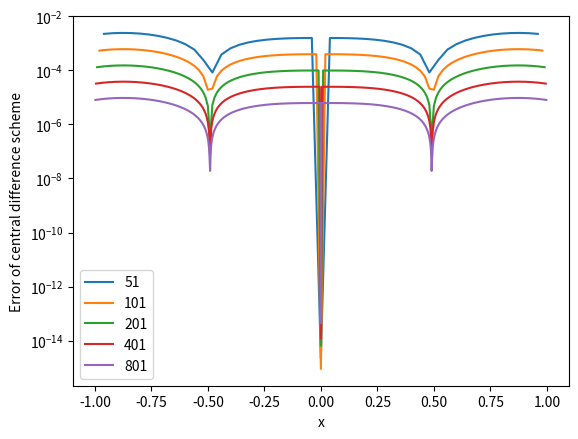
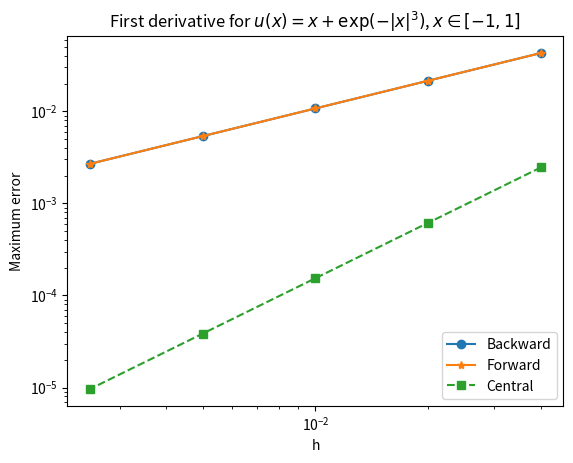

Write the Python code that produced these figures, in order.
"""
Convergence of finite difference approximation of first derivative when
function is in C^2 but not in C^3
"""
import numpy as np
import matplotlib.pyplot as plt

xmin, xmax = -1.0, 1.0

def fun(x):
    return x + np.exp(-np.abs(x)**3)
    
def dfun(x):
    return 1.0 - 3.0 * np.exp(-np.abs(x)**3) * x**2 * np.sign(x)

npt = [51,101,201,401,801]
errb, errf, errc, hh = [], [], [], []
for n in npt:
    x = np.linspace(xmin,xmax,n)
    h = (xmax - xmin)/(n-1); hh.append(h)
    f = fun(x)
    # Compute only at interior points
    # backward difference
    dfb = (f[1:-1] - f[0:-2])/h
    # forward difference
    dff = (f[2:] - f[1:-1])/h
    # central difference
    dfc = (f[2:] - f[0:-2])/(2*h)
    # exact derivative
    dfe= dfun(x[1:-1])
    # errors
    plt.semilogy(x[1:-1], np.abs(dfe-dfc), label=str(n))
    errb.append(np.abs(dfe - dfb).max())
    errf.append(np.abs(dfe - dff).max())
    errc.append(np.abs(dfe - dfc).max())
    
plt.xlabel('x')
plt.ylabel('Error of central difference scheme')
plt.legend()

# Compute convergence rates
print("%5s %17s %10s %10s" % ('h','Backward','Forward','Central'))
for i in range(1,len(hh)):
    pb = np.log(errb[i-1]/errb[i])/np.log(2)
    pf = np.log(errf[i-1]/errf[i])/np.log(2)
    pc = np.log(errc[i-1]/errc[i])/np.log(2)
    print("%e   %f   %f   %f" % (hh[i],pb,pf,pc))

# Plot error vs h
plt.figure()
plt.loglog(hh,errb,'o-',hh,errf,'*-',hh,errc,'s--')
plt.xlabel('h')
plt.ylabel('Maximum error')
plt.legend(('Backward','Forward','Central'),loc='lower right')
plt.title('First derivative for $u(x)=x+\exp(-|x|^3)$, $x\in[-1,1]$')
plt.show()
